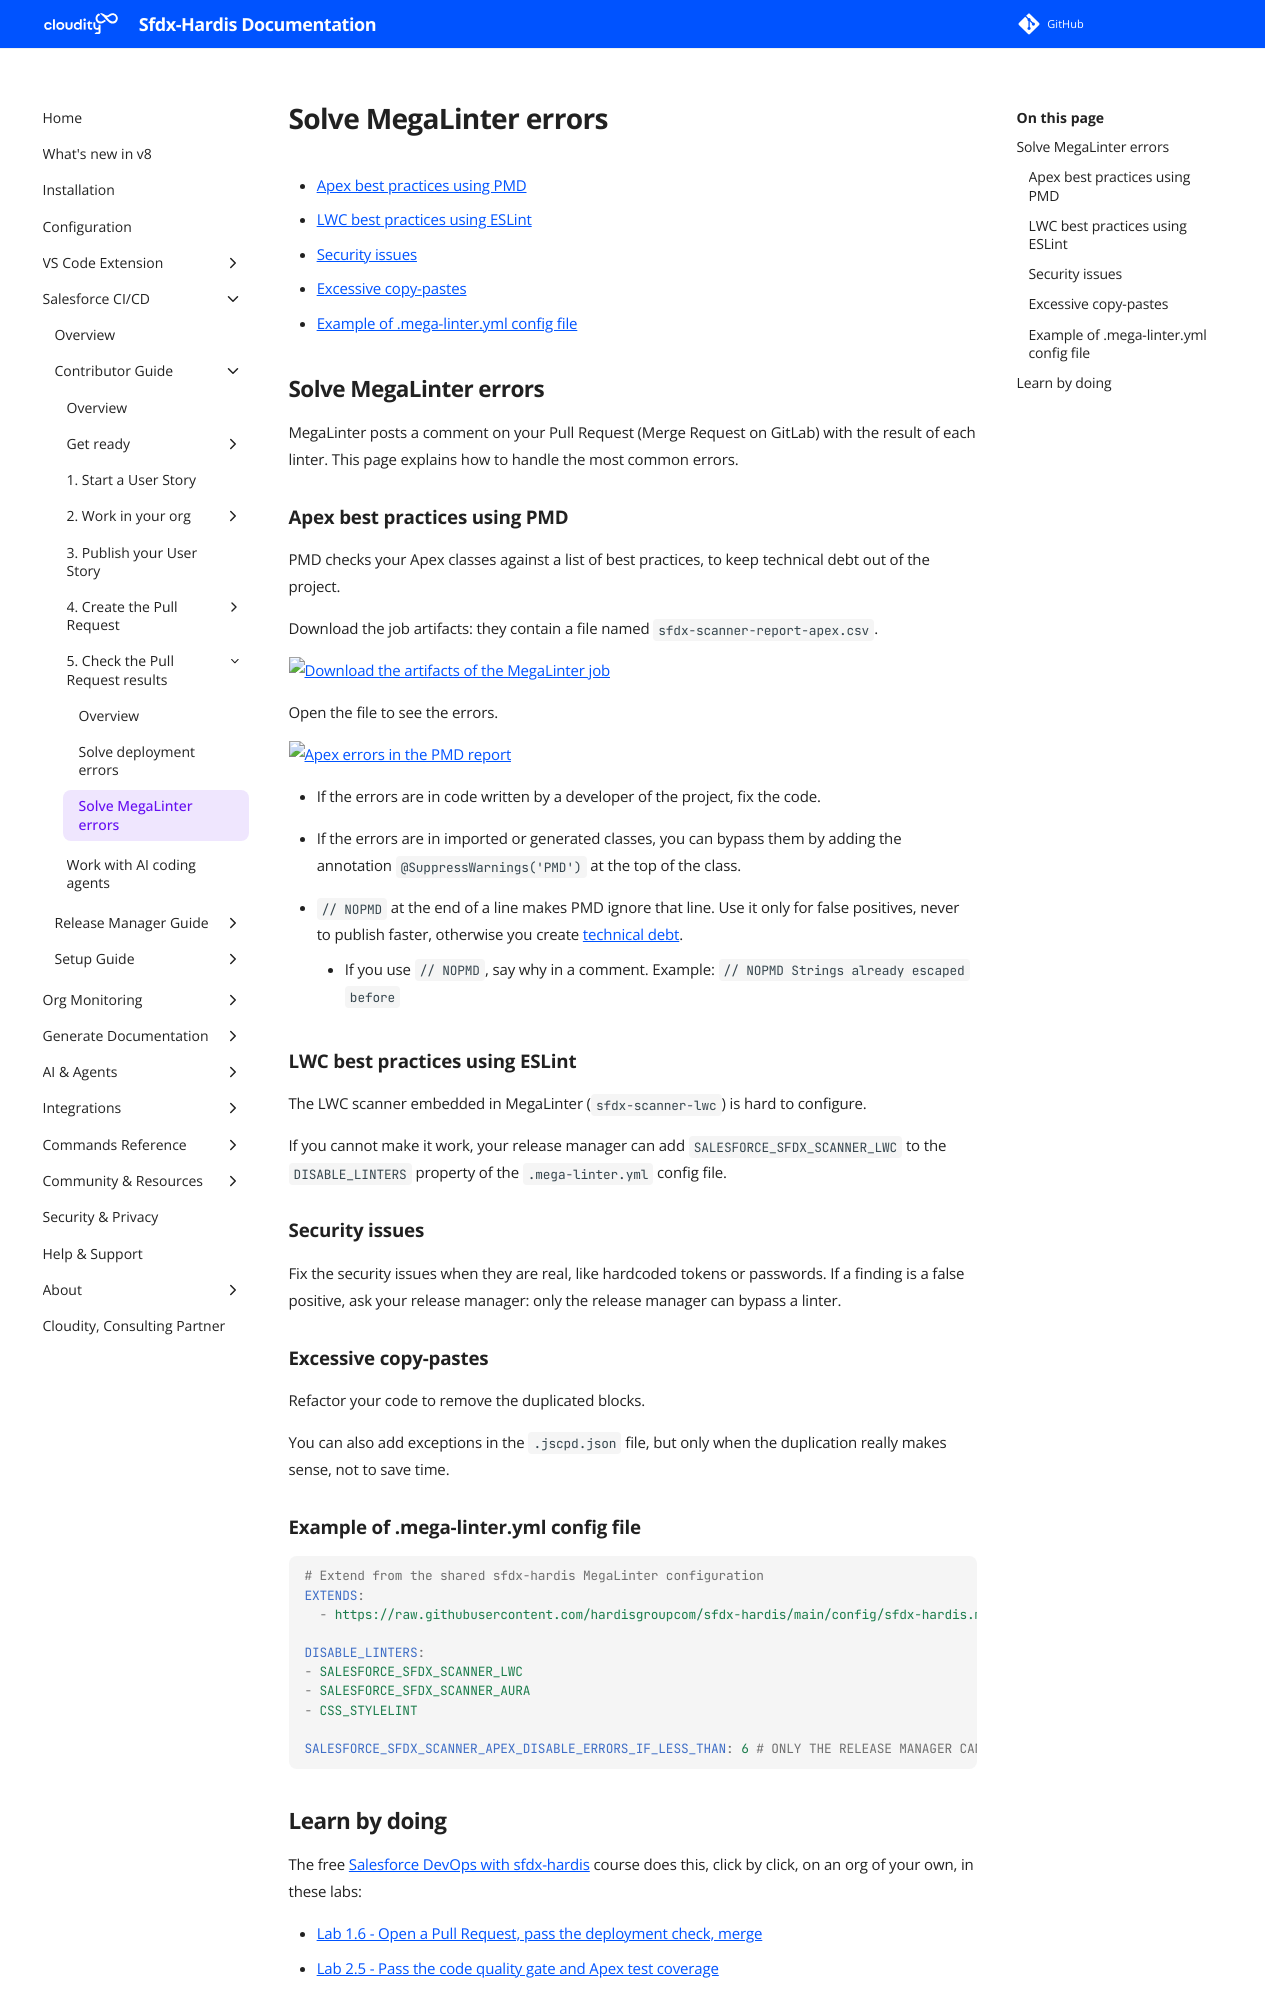

repository: hardisgroupcom/sfdx-hardis · page: salesforce-devops-solve-megalinter-errors/index.html · generator: mkdocs

---
title: Solve Salesforce MegaLinter errors
description: With sfdx-hardis, learn how to solve the MegaLinter errors reported on the Pull Request of a Salesforce CI/CD project
---
<!-- markdownlint-disable MD013 -->

- [Apex best practices using PMD](#apex-best-practices-using-pmd)
- [LWC best practices using ESLint](#lwc-best-practices-using-eslint)
- [Security issues](#security-issues)
- [Excessive copy-pastes](#excessive-copy-pastes)
- [Example of .mega-linter.yml config file](#example-of-mega-linteryml-config-file)

## Solve MegaLinter errors

MegaLinter posts a comment on your Pull Request (Merge Request on GitLab) with the result of each linter. This page explains how to handle the most common errors.

### Apex best practices using PMD

PMD checks your Apex classes against a list of best practices, to keep technical debt out of the project.

Download the job artifacts: they contain a file named `sfdx-scanner-report-apex.csv`.

![Download the artifacts of the MegaLinter job](assets/images/screenshot-download-artifacts.jpg)

Open the file to see the errors.

![Apex errors in the PMD report](assets/images/screenshot-apex-errors.jpg)

- If the errors are in code written by a developer of the project, fix the code.

- If the errors are in imported or generated classes, you can bypass them by adding the annotation `@SuppressWarnings('PMD')` at the top of the class.

- `// NOPMD` at the end of a line makes PMD ignore that line. Use it only for false positives, never to publish faster, otherwise you create [technical debt](https://en.wikipedia.org/wiki/Technical_debt).
  - If you use `// NOPMD`, say why in a comment. Example: `// NOPMD Strings already escaped before`

### LWC best practices using ESLint

The LWC scanner embedded in MegaLinter (`sfdx-scanner-lwc`) is hard to configure.

If you cannot make it work, your release manager can add `SALESFORCE_SFDX_SCANNER_LWC` to the `DISABLE_LINTERS` property of the `.mega-linter.yml` config file.

### Security issues

Fix the security issues when they are real, like hardcoded tokens or passwords. If a finding is a false positive, ask your release manager: only the release manager can bypass a linter.

### Excessive copy-pastes

Refactor your code to remove the duplicated blocks.

You can also add exceptions in the `.jscpd.json` file, but only when the duplication really makes sense, not to save time.

### Example of .mega-linter.yml config file

```yaml
# Extend from the shared sfdx-hardis MegaLinter configuration
EXTENDS:
  - https://raw.githubusercontent.com/hardisgroupcom/sfdx-hardis/main/config/sfdx-hardis.mega-linter-config.yml

DISABLE_LINTERS:
- SALESFORCE_SFDX_SCANNER_LWC
- SALESFORCE_SFDX_SCANNER_AURA
- CSS_STYLELINT

SALESFORCE_SFDX_SCANNER_APEX_DISABLE_ERRORS_IF_LESS_THAN: 6 # ONLY THE RELEASE MANAGER CAN UPDATE THIS VALUE
```

<!-- training-links:start -->
